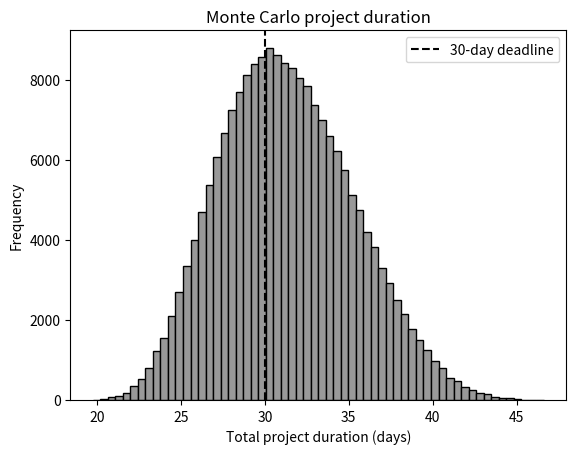

Recreate this plot in Python.
import numpy as np, matplotlib.pyplot as plt
from scipy.stats import norm
print("--- PARAMETER CHANGE: capacity 1000 -> 1100, and N 100000 -> 1000 ---")
for cap,N,seed in ((1000,100_000,42),(1100,100_000,42),(1000,1_000,42),(1000,1_000,7),(1000,1_000,99)):
    d=np.random.default_rng(seed).normal(850,120,N); p=(d>cap).mean()
    print(f"capacity={cap}, N={N:>7,}, seed={seed}: estimate {p:.4%} | exact {norm.sf((cap-850)/120):.4%}")
print("--- RELATED CASE: will a 3-stage project finish within 30 days? ---")
rng=np.random.default_rng(42); N=200_000
design=rng.triangular(5,8,14,N); build=rng.triangular(10,14,25,N); test=rng.triangular(3,5,10,N)
total=design+build+test
print(f"Mean total {total.mean():.2f} days | 90th percentile {np.percentile(total,90):.2f} days")
print(f"P(total > 30 days) = {(total>30).mean():.2%} | P(total > 35) = {(total>35).mean():.2%}")
plt.hist(total,bins=60,color="0.6",edgecolor="black"); plt.axvline(30,color="black",linestyle="--",label="30-day deadline")
plt.xlabel("Total project duration (days)"); plt.ylabel("Frequency"); plt.title("Monte Carlo project duration"); plt.legend(); plt.show()
